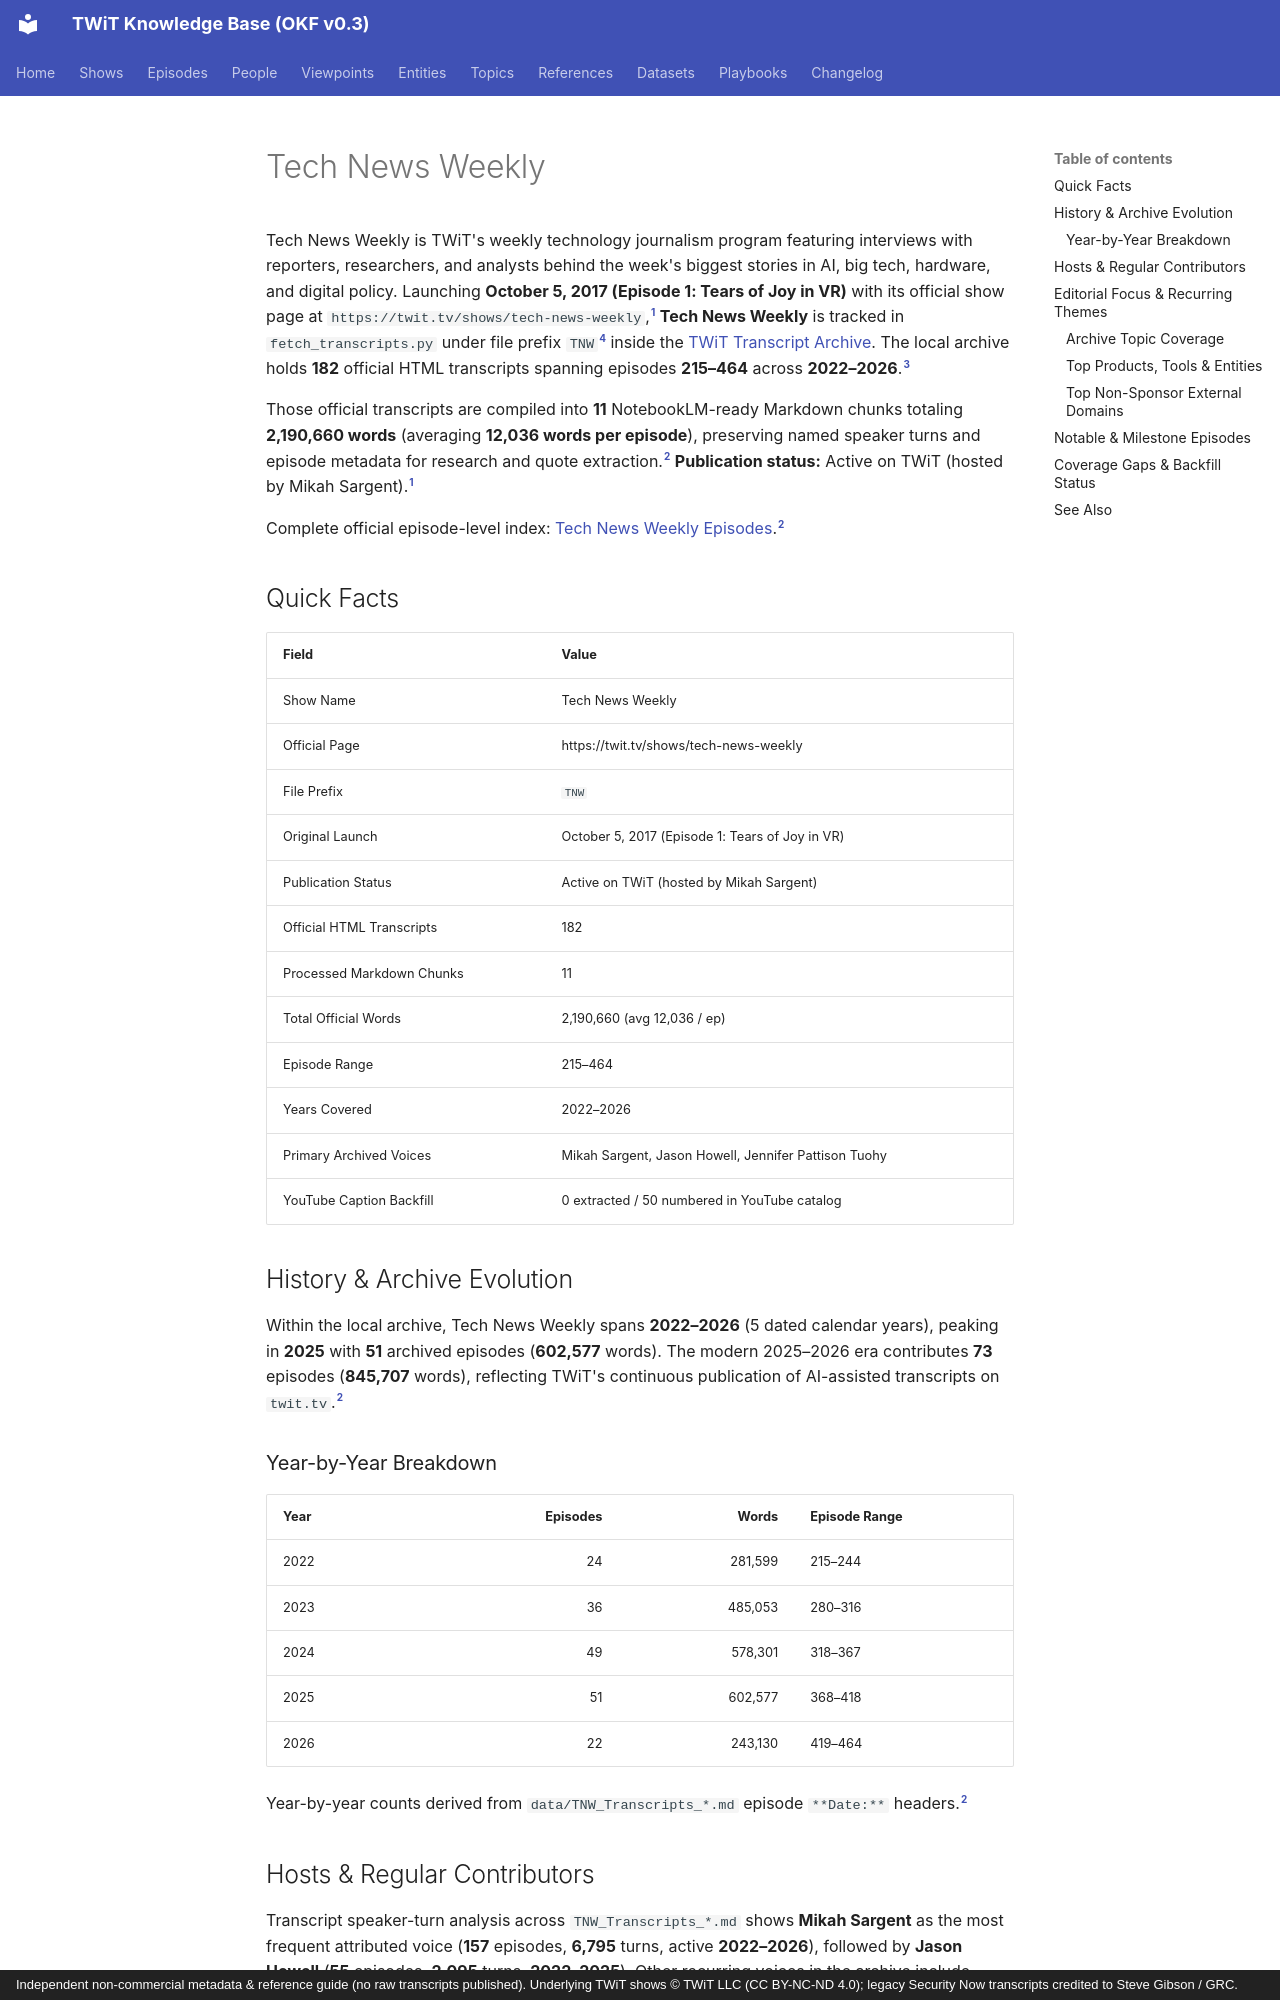

repository: jscott5811/twit-okf-site · page: shows/tnw/index.html · generator: mkdocs · copyright: Independent non-commercial metadata & reference guide (no raw transcripts published). Underlying TWiT shows © TWiT LLC (CC BY-NC-ND 4.0); legacy Security Now transcripts credited to Steve Gibson / GRC.

---
type: show
title: "Tech News Weekly"
description: "Tech News Weekly (TNW) transcript archive covering 182 official episodes (215–464, 2022–2026) across 11 NotebookLM-ready Markdown chunks (2,190,660 words)."
tags: [twit, show, tnw, apple-ecosystem, android-and-mobile, tech-policy-and-media]
generated:
  by: "antigravity/gemini-4-neon-medium"
  at: "2026-11-23T22:50:24Z"
sources:
  - id: "twit-show-page"
    resource: "https://twit.tv/shows/tech-news-weekly"
    title: "Official TWiT.tv show page for Tech News Weekly"
  - id: "tnw-md"
    resource: "local archive data/TNW_Transcripts_*.md"
    title: "Tech News Weekly processed Markdown transcript chunks (11 files)"
  - id: "tnw-html"
    resource: "local archive data/TNW_*.html"
    title: "Tech News Weekly raw HTML transcript files (182 files)"
  - id: "show-map"
    resource: "local repo fetch_transcripts.py"
    title: "TWiT Transcript Archiver SHOW_MAP configuration"
  - id: "yt-catalog"
    resource: "local archive data_youtube/_catalog.json"
    title: "Discovered TWiT YouTube channel video catalog"
---

Tech News Weekly is TWiT's weekly technology journalism program featuring interviews with reporters, researchers, and analysts behind the week's biggest stories in AI, big tech, hardware, and digital policy. Launching **October 5, 2017 (Episode 1: Tears of Joy in VR)** with its official show page at `https://twit.tv/shows/tech-news-weekly`,[^twit-show-page] **Tech News Weekly** is tracked in `fetch_transcripts.py` under file prefix `TNW`[^show-map] inside the [TWiT Transcript Archive](../datasets/twit-transcript-archive.md). The local archive holds **182** official HTML transcripts spanning episodes **215–464** across **2022–2026**.[^tnw-html]

Those official transcripts are compiled into **11** NotebookLM-ready Markdown chunks totaling **2,190,660 words** (averaging **12,036 words per episode**), preserving named speaker turns and episode metadata for research and quote extraction.[^tnw-md] **Publication status:** Active on TWiT (hosted by Mikah Sargent).[^twit-show-page]

Complete official episode-level index: [Tech News Weekly Episodes](../episodes/tnw.md).[^tnw-md]

## Quick Facts

| Field | Value |
| :--- | :--- |
| Show Name | Tech News Weekly |
| Official Page | https://twit.tv/shows/tech-news-weekly |
| File Prefix | `TNW` |
| Original Launch | October 5, 2017 (Episode 1: Tears of Joy in VR) |
| Publication Status | Active on TWiT (hosted by Mikah Sargent) |
| Official HTML Transcripts | 182 |
| Processed Markdown Chunks | 11 |
| Total Official Words | 2,190,660 (avg 12,036 / ep) |
| Episode Range | 215–464 |
| Years Covered | 2022–2026 |
| Primary Archived Voices | Mikah Sargent, Jason Howell, Jennifer Pattison Tuohy |
| YouTube Caption Backfill | 0 extracted / 50 numbered in YouTube catalog |

## History & Archive Evolution

Within the local archive, Tech News Weekly spans **2022–2026** (5 dated calendar years), peaking in **2025** with **51** archived episodes (**602,577** words). The modern 2025–2026 era contributes **73** episodes (**845,707** words), reflecting TWiT's continuous publication of AI-assisted transcripts on `twit.tv`.[^tnw-md]

### Year-by-Year Breakdown

| Year | Episodes | Words | Episode Range |
| :--- | ---: | ---: | :--- |
| 2022 | 24 | 281,599 | 215–244 |
| 2023 | 36 | 485,053 | 280–316 |
| 2024 | 49 | 578,301 | 318–367 |
| 2025 | 51 | 602,577 | 368–418 |
| 2026 | 22 | 243,130 | 419–464 |

Year-by-year counts derived from `data/TNW_Transcripts_*.md` episode `**Date:**` headers.[^tnw-md]
